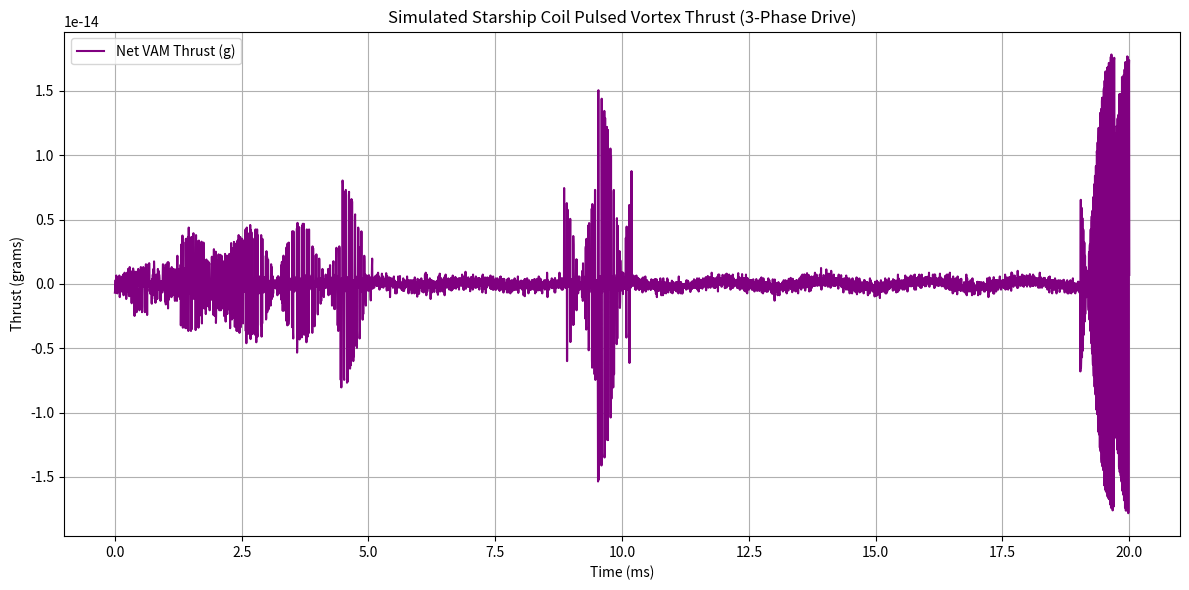
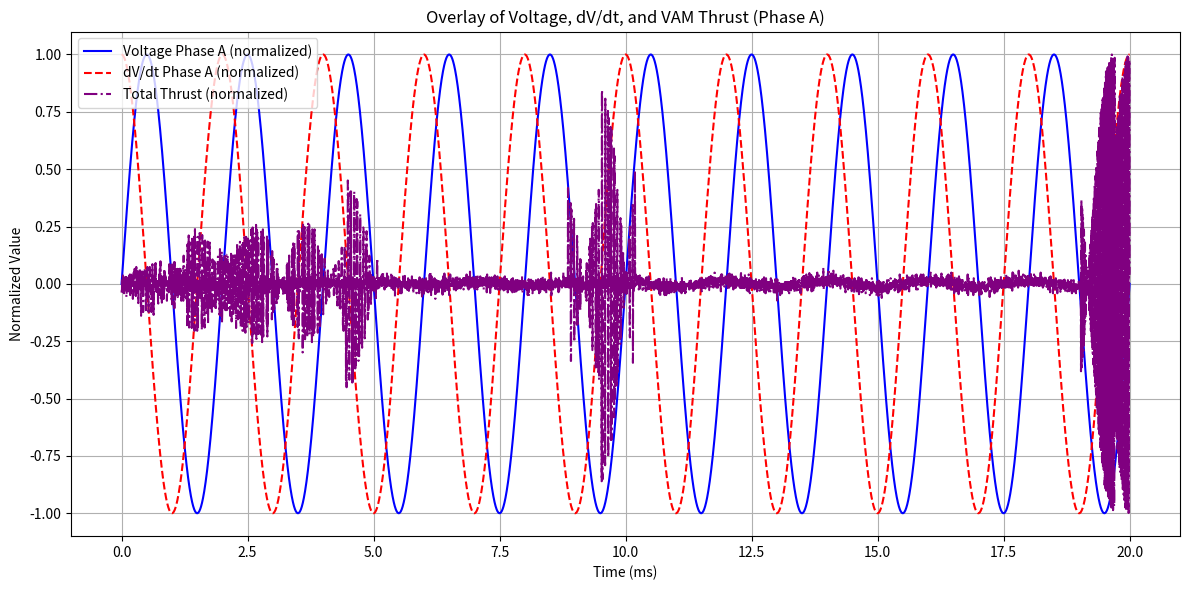

The script that saved these images, in order: (Note: this script raises an exception after producing the figures.)
# Re-run full script after kernel reset
import numpy as np
import matplotlib.pyplot as plt

# Constants
rho_ae = 7.0e-7  # kg/m^3, Æther density
C_e = 1.09384563e6  # m/s, vortex core tangential velocity
r = 0.02  # m, coil effective radius
A = np.pi * r**2  # m^2, coil cross-sectional area
delta_z = 0.01  # m, effective coil height
V0 = 2000  # peak voltage in volts
f = 500  # Hz, drive frequency
omega = 2 * np.pi * f  # angular frequency
alpha_E = (2 * np.pi * r * C_e) / V0  # vortex-voltage coupling factor

# Coupling constant kappa
kappa = (rho_ae * A * delta_z * alpha_E) / (2 * np.pi)

# Time domain
t = np.linspace(0, 0.02, 5000)  # simulate 20 ms at high resolution

# 3-phase sinusoidal voltage waveforms
V_A = V0 * np.sin(omega * t)
V_B = V0 * np.sin(omega * t + 2 * np.pi / 3)
V_C = V0 * np.sin(omega * t + 4 * np.pi / 3)

# Time derivatives (dV/dt)
dV_A_dt = np.gradient(V_A, t)
dV_B_dt = np.gradient(V_B, t)
dV_C_dt = np.gradient(V_C, t)

# Total instantaneous thrust from all 3 phases
T_total = kappa * (dV_A_dt + dV_B_dt + dV_C_dt)  # Net force in N
T_total_g = T_total * 101.97  # Convert N to grams-force

# Plotting
plt.figure(figsize=(12, 6))
plt.plot(t * 1000, T_total_g, color='purple', label='Net VAM Thrust (g)')
plt.xlabel("Time (ms)")
plt.ylabel("Thrust (grams)")
plt.title("Simulated Starship Coil Pulsed Vortex Thrust (3-Phase Drive)")
plt.grid(True)
plt.legend()
plt.tight_layout()


# Overlay voltage (one phase) and its derivative alongside thrust

plt.figure(figsize=(12, 6))

# Normalize for comparison
V_A_norm = V_A / V0  # normalized voltage
dV_A_dt_norm = dV_A_dt / np.max(np.abs(dV_A_dt))  # normalized derivative
T_norm = T_total_g / np.max(np.abs(T_total_g))  # normalized thrust

plt.plot(t * 1000, V_A_norm, label='Voltage Phase A (normalized)', color='blue')
plt.plot(t * 1000, dV_A_dt_norm, label='dV/dt Phase A (normalized)', color='red', linestyle='--')
plt.plot(t * 1000, T_norm, label='Total Thrust (normalized)', color='purple', linestyle='-.')

plt.xlabel("Time (ms)")
plt.ylabel("Normalized Value")
plt.title("Overlay of Voltage, dV/dt, and VAM Thrust (Phase A)")
plt.legend()
plt.grid(True)
plt.tight_layout()

import os
script_name = os.path.splitext(os.path.basename(__file__))[0]
filename = f"{script_name}.png"
plt.savefig(filename, dpi=150)  # Save image with high resolution


import numpy as np
import matplotlib.pyplot as plt

# Simulation parameters
t = np.linspace(0, 20e-3, 1000)  # 20 ms total time, 1 kHz sample rate
V0 = 30000  # Peak voltage in volts (e.g., 30kV)
f = 50  # Frequency in Hz

# Generate a sawtooth waveform (simulate voltage)
from scipy.signal import sawtooth
voltage = V0 * (0.5 * sawtooth(2 * np.pi * f * t, width=0.99) + 0.5)

# Derivative of voltage (dV/dt)
dVdt = np.gradient(voltage, t)

# Assume a simple thrust model based on dV/dt with a gain
k_thrust = 1e-6  # Arbitrary gain factor (to match thrust magnitude in grams)
thrust = k_thrust * dVdt  # Thrust in Newtons (assuming units)
thrust_g = thrust * 1000 / 9.81  # Convert Newtons to grams-force

# Plotting
plt.figure(figsize=(12, 6))
plt.plot(t * 1000, voltage / 1000, label='Voltage (kV)', color='blue')
plt.plot(t * 1000, dVdt / 1000, label='dV/dt (kV/ms)', color='red', linestyle='--')
plt.plot(t * 1000, thrust_g, label='Thrust (grams-force)', color='purple', linestyle='-.')
plt.title("Sawtooth Voltage, dV/dt, and Simulated VAM Thrust")
plt.xlabel("Time (ms)")
plt.ylabel("Amplitude")
plt.legend()
plt.grid(True)
plt.tight_layout()
import os
script_name = os.path.splitext(os.path.basename(__file__))[0]
filename = f"{script_name}2.png"
plt.savefig(filename, dpi=150)  # Save image with high resolution

plt.show()